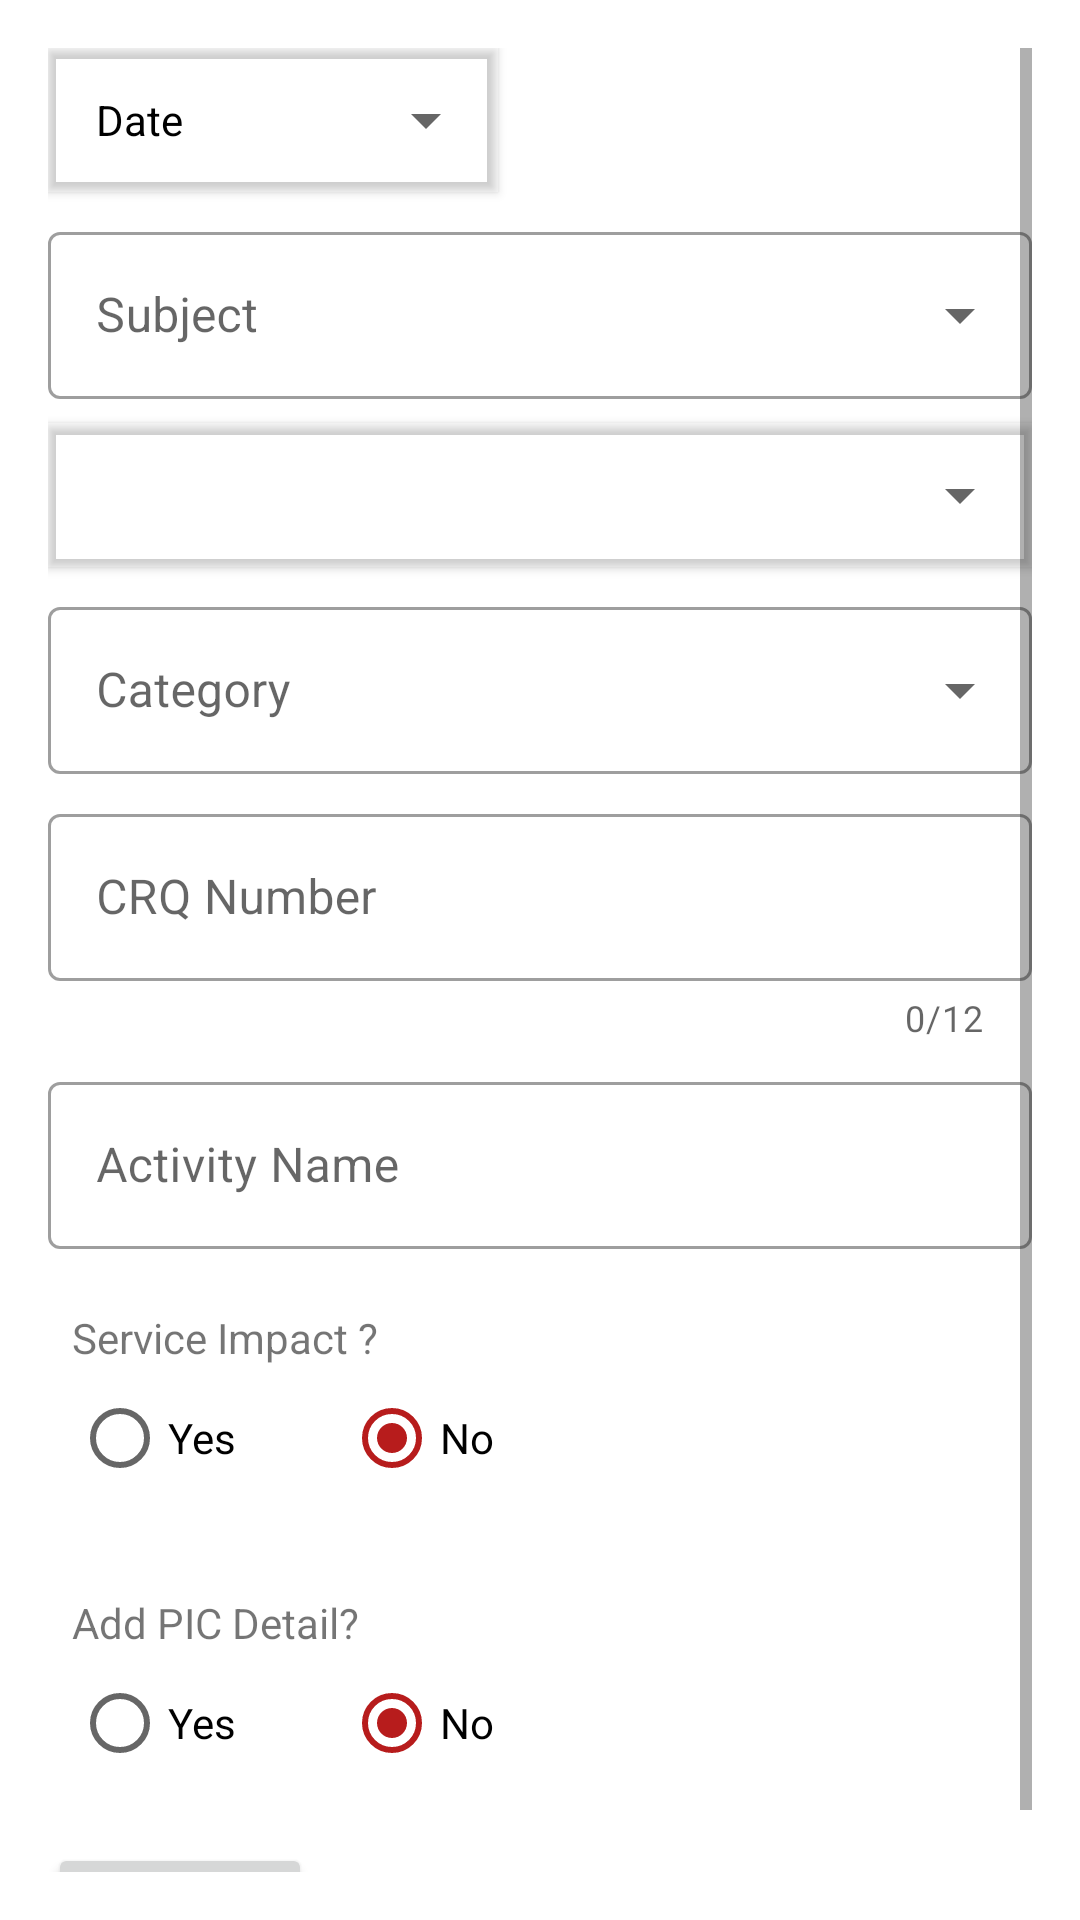

This screen was rendered from an Android layout file. Write that file and the resources it references.
<!-- AndroidManifest.xml: application theme Theme.CordovaMobileApp -->
<!-- res/layout/fragment_activity_crq.xml -->
<?xml version="1.0" encoding="utf-8"?>
<ScrollView xmlns:android="http://schemas.android.com/apk/res/android"
    android:layout_width="match_parent"
    android:layout_height="match_parent"
    xmlns:tools="http://schemas.android.com/tools"
    xmlns:app="http://schemas.android.com/apk/res-auto"
    android:orientation="vertical"
    android:padding="16dp"
    tools:context=".activityLog.fragment.AddCRQFragment">

    <LinearLayout
        android:layout_width="match_parent"
        android:orientation="vertical"
        android:layout_height="wrap_content">
        <Button
            android:id="@+id/btnActivityDatePicker"
            android:layout_width="150dp"
            android:layout_height="wrap_content"
            android:paddingStart="16dp"
            android:outlineProvider="bounds"
            style="?android:spinnerStyle"
            android:text="@string/incdate"
            android:textColor="@color/black"/>

        <com.google.android.material.textfield.TextInputLayout
            android:id="@+id/spinnerActivitySubject"
            style="@style/Widget.MaterialComponents.TextInputLayout.OutlinedBox.ExposedDropdownMenu"
            android:layout_width="match_parent"
            android:layout_marginTop="8dp"
            android:layout_height="wrap_content">

            <AutoCompleteTextView
                android:id="@+id/autoCompleteTvActivitySubject"
                android:layout_width="match_parent"
                android:layout_height="match_parent"
                android:layout_weight="1"
                android:hint="Subject"
                android:inputType="none"
                android:textColor="@color/black" />
        </com.google.android.material.textfield.TextInputLayout>

        <Button
            android:id="@+id/spinnerActivityReporter"
            android:layout_width="match_parent"
            android:layout_height="wrap_content"
            android:paddingStart="16dp"
            android:layout_marginTop="8dp"
            android:outlineProvider="bounds"
            style="?android:spinnerStyle"
            android:text=""
            android:clickable="false"
            android:textColor="@color/black"/>

        <com.google.android.material.textfield.TextInputLayout
            android:id="@+id/spinnerActivityCategory"
            style="@style/Widget.MaterialComponents.TextInputLayout.OutlinedBox.ExposedDropdownMenu"
            android:layout_width="match_parent"
            android:layout_marginTop="8dp"
            android:layout_height="wrap_content">

            <AutoCompleteTextView
                android:id="@+id/autoCompleteTvActivityCategory"
                android:layout_width="match_parent"
                android:layout_height="match_parent"
                android:layout_weight="1"
                android:hint="Category"
                android:inputType="none"
                android:textColor="@color/black" />
        </com.google.android.material.textfield.TextInputLayout>

        <com.google.android.material.textfield.TextInputLayout
            android:id="@+id/inputActivityNumber"
            style="@style/Widget.MaterialComponents.TextInputLayout.OutlinedBox"
            android:layout_width="match_parent"
            android:layout_height="wrap_content"
            android:layout_marginTop="8dp"
            app:helperTextTextColor="@color/primaryColor"
            app:helperTextEnabled="true"
            app:counterEnabled="true"
            app:counterMaxLength="12"
            android:hint="CRQ Number">

            <com.google.android.material.textfield.TextInputEditText
                android:layout_width="match_parent"
                android:maxLength="12"
                android:inputType="number"
                android:layout_height="wrap_content" />
        </com.google.android.material.textfield.TextInputLayout>

        <com.google.android.material.textfield.TextInputLayout
            android:id="@+id/inputActivityName"
            style="@style/Widget.MaterialComponents.TextInputLayout.OutlinedBox"
            android:layout_width="match_parent"
            android:layout_height="wrap_content"
            android:layout_marginTop="8dp"
            android:hint="Activity Name">

            <com.google.android.material.textfield.TextInputEditText
                android:layout_width="match_parent"
                android:layout_height="wrap_content" />
        </com.google.android.material.textfield.TextInputLayout>

        <LinearLayout

            android:layout_width="match_parent"
            android:layout_height="wrap_content"
            android:orientation="vertical"
            android:layout_marginTop="12dp"
            android:padding="8dp">
            <TextView
                android:layout_width="wrap_content"
                android:layout_height="wrap_content"
                android:text="Service Impact ?"/>
            <RadioGroup
                android:id="@+id/radioGroupServiceImpact"
                android:layout_width="match_parent"
                android:layout_height="wrap_content"
                android:orientation="horizontal">
                <RadioButton
                    android:id="@+id/radioServiceImpactYes"
                    android:layout_width="wrap_content"
                    android:layout_height="wrap_content"
                    android:layout_marginRight="36dp"
                    android:text="Yes" />

                <RadioButton
                    android:id="@+id/radioServiceImpactNo"
                    android:layout_width="wrap_content"
                    android:layout_height="wrap_content"
                    android:checked="true"
                    android:text="No" />
            </RadioGroup>
        </LinearLayout>

        <com.google.android.material.textfield.TextInputLayout
            android:id="@+id/inputActivityDescription"
            style="@style/Widget.MaterialComponents.TextInputLayout.OutlinedBox"
            android:layout_width="match_parent"
            android:layout_height="wrap_content"
            android:visibility="gone"
            android:hint="Description">

            <com.google.android.material.textfield.TextInputEditText
                android:layout_width="match_parent"
                android:layout_height="wrap_content" />
        </com.google.android.material.textfield.TextInputLayout>

        <LinearLayout

            android:layout_width="match_parent"
            android:layout_height="wrap_content"
            android:orientation="vertical"
            android:layout_marginTop="12dp"
            android:padding="8dp">
            <TextView
                android:layout_width="wrap_content"
                android:layout_height="wrap_content"
                android:text="Add PIC Detail?"/>
            <RadioGroup
                android:id="@+id/radioGroupPICDetail"
                android:layout_width="match_parent"
                android:layout_height="wrap_content"
                android:orientation="horizontal">
                <RadioButton
                    android:id="@+id/radioPICDetailYes"
                    android:layout_width="wrap_content"
                    android:layout_height="wrap_content"
                    android:layout_marginRight="36dp"
                    android:text="Yes" />

                <RadioButton
                    android:id="@+id/radioPICDetailNo"
                    android:layout_width="wrap_content"
                    android:layout_height="wrap_content"
                    android:checked="true"
                    android:text="No" />
            </RadioGroup>
        </LinearLayout>

        <LinearLayout
            android:id="@+id/layoutPICDetail"
            android:layout_width="match_parent"
            android:layout_height="wrap_content"
            android:padding="8dp"
            android:visibility="gone"
            android:orientation="horizontal">
            <LinearLayout
                android:layout_width="wrap_content"
                android:layout_height="wrap_content"
                android:orientation="vertical">
                <TextView
                    android:layout_width="wrap_content"
                    android:layout_height="wrap_content"
                    android:layout_marginBottom="4dp"
                    android:text="PIC Company"/>
                <Spinner
                    android:id="@+id/spinnerPICDetailCompany"
                    android:layout_width="wrap_content"
                    android:layout_height="wrap_content"
                    android:entries="@array/subject"/>
            </LinearLayout>
            <LinearLayout
                android:layout_width="wrap_content"
                android:layout_height="wrap_content"
                android:orientation="vertical">
                <TextView
                    android:layout_width="wrap_content"
                    android:layout_height="wrap_content"
                    android:layout_marginBottom="4dp"
                    android:text="Name"/>
                <Spinner
                    android:id="@+id/spinnerPICDetailName"
                    android:layout_width="wrap_content"
                    android:layout_height="wrap_content"
                    android:entries="@array/piccdso"/>
            </LinearLayout>
        </LinearLayout>
        <Button
            android:visibility="gone"
            android:id="@+id/addPICDetail"
            android:layout_width="wrap_content"
            android:layout_height="wrap_content"
            android:text="ADD"/>
        <androidx.recyclerview.widget.RecyclerView
            android:id="@+id/recyclerViewPICDetail"
            android:paddingBottom="8dp"
            tools:itemCount="2"
            tools:listitem="@layout/recycler_row_pic_detail"
            android:layout_width="match_parent"
            android:layout_height="wrap_content"/>
        <Button
            android:id="@+id/submit_add_activity"
            android:layout_width="wrap_content"
            android:layout_height="wrap_content"
            android:text="SUBMIT"/>
    </LinearLayout>










</ScrollView>
<!-- res/layout/recycler_row_pic_detail.xml (included above) -->
<?xml version="1.0" encoding="utf-8"?>
<androidx.constraintlayout.widget.ConstraintLayout xmlns:android="http://schemas.android.com/apk/res/android"
    xmlns:app="http://schemas.android.com/apk/res-auto"
    android:layout_width="match_parent"
    android:layout_height="wrap_content"
    android:paddingBottom="8dp"
    android:orientation="vertical">

    <TextView
        android:id="@+id/tvCompanyColumnPIC"
        android:layout_width="0dp"
        android:layout_height="wrap_content"
        android:layout_marginStart="16dp"
        android:layout_marginTop="16dp"
        android:text="COMPANY"
        android:textSize="14dp"
        app:layout_constraintEnd_toStartOf="@+id/tvRecyclerCompanyPIC"
        app:layout_constraintHorizontal_bias="0.5"
        app:layout_constraintStart_toStartOf="parent"
        app:layout_constraintTop_toTopOf="parent" />

    <TextView
        android:id="@+id/tvRecyclerCompanyPIC"
        android:layout_width="0dp"
        android:layout_height="wrap_content"
        android:layout_marginTop="16dp"
        android:layout_marginEnd="16dp"
        android:text="TEST"
        android:textAlignment="textEnd"
        android:textColor="@color/textColor"
        android:textSize="14dp"
        android:textStyle="bold"
        app:layout_constraintEnd_toEndOf="parent"
        app:layout_constraintHorizontal_bias="0.5"
        app:layout_constraintStart_toEndOf="@+id/tvCompanyColumnPIC"
        app:layout_constraintTop_toTopOf="parent" />

    <TextView
        android:id="@+id/tvNameColumnPIC"
        android:layout_width="0dp"
        android:layout_height="wrap_content"
        android:layout_marginStart="16dp"
        android:layout_marginTop="8dp"
        android:text="FULL NAME"
        android:textSize="14dp"
        app:layout_constraintEnd_toStartOf="@+id/tvRecyclerNamePIC"
        app:layout_constraintHorizontal_bias="0.5"
        app:layout_constraintStart_toStartOf="parent"
        app:layout_constraintTop_toBottomOf="@id/tvCompanyColumnPIC" />

    <TextView
        android:id="@+id/tvRecyclerNamePIC"
        android:layout_width="0dp"
        android:layout_height="wrap_content"
        android:layout_marginTop="8dp"
        android:layout_marginEnd="16dp"
        android:text="Nama Saya Budi"
        android:textAlignment="textEnd"
        android:textColor="@color/textColor"
        android:textSize="14dp"
        android:textStyle="bold"
        app:layout_constraintEnd_toEndOf="parent"
        app:layout_constraintHorizontal_bias="0.5"
        app:layout_constraintStart_toEndOf="@+id/tvNameColumnPIC"
        app:layout_constraintTop_toBottomOf="@id/tvRecyclerCompanyPIC" />

    <TextView
        android:id="@+id/tvNumberColumnPIC"
        android:layout_width="0dp"
        android:layout_height="wrap_content"
        android:layout_marginStart="16dp"
        android:layout_marginTop="8dp"
        android:text="PHONE NUMBER"
        android:textSize="14dp"
        app:layout_constraintEnd_toStartOf="@+id/tvRecyclerNumberPIC"
        app:layout_constraintHorizontal_bias="0.5"
        app:layout_constraintStart_toStartOf="parent"
        app:layout_constraintTop_toBottomOf="@id/tvNameColumnPIC" />

    <TextView
        android:id="@+id/tvRecyclerNumberPIC"
        android:layout_width="0dp"
        android:layout_height="wrap_content"
        android:layout_marginTop="8dp"
        android:layout_marginEnd="16dp"
        android:text="0811954477"
        android:textAlignment="textEnd"
        android:textColor="@color/textColor"
        android:textSize="14dp"
        android:textStyle="bold"
        app:layout_constraintEnd_toEndOf="parent"
        app:layout_constraintHorizontal_bias="0.5"
        app:layout_constraintStart_toEndOf="@+id/tvNumberColumnPIC"
        app:layout_constraintTop_toBottomOf="@id/tvRecyclerNamePIC" />


</androidx.constraintlayout.widget.ConstraintLayout>
<!-- resources referenced by this layout -->
<resources>
  <string-array name="piccdso">
          <item>Bruury SR Efendy</item>
          <item>Mohamad Habibi</item>
          <item>Rahmat Jaelani</item>
          <item>Wahyu Sulaksono</item>
          <item>Chandra Eka Kurniawan</item>
          <item>Erlangga Ervansyah</item>
          <item>Gunawan</item>
          <item>Hasian SM Hutagalung</item>
          <item>Wildan Khalidy</item>
      </string-array>
  <string-array name="subject">
          <item>Core CS</item>
          <item>Core PS</item>
          <item>Datacomm</item>
          <item>Security</item>
      </string-array>
  <color name="black">#FF000000</color>
  <color name="primaryColor">#d50000</color>
  <color name="textColor">#151515</color>
  <string name="incdate">Date</string>
  <style name="Theme.CordovaMobileApp" parent="Theme.MaterialComponents.Light.NoActionBar">
  
          <item name="android:forceDarkAllowed" tools:targetApi="q">false</item>
  
          
          <item name="colorPrimary">@color/primaryColor</item>
          <item name="colorPrimaryVariant">@color/primaryDarkColor</item>
          <item name="colorOnPrimary">@color/white</item>
          
          <item name="colorSecondary">@color/secondaryColor</item>
          <item name="colorSecondaryVariant">@color/secondaryDarkColor</item>
          <item name="colorOnSecondary">@color/white</item>
          
          <item name="android:statusBarColor" tools:targetApi="l">?attr/colorPrimaryVariant</item>
          
          <item name="fontFamily">@font/productsans</item>
          <item name="windowActionBar">false</item>
          <item name="windowNoTitle">true</item>
      </style>
  <color name="primaryDarkColor">#9b0000</color>
  <color name="white">#FFFFFFFF</color>
  <color name="secondaryColor">#b71c1c</color>
  <color name="secondaryDarkColor">#7f0000</color>
</resources>
